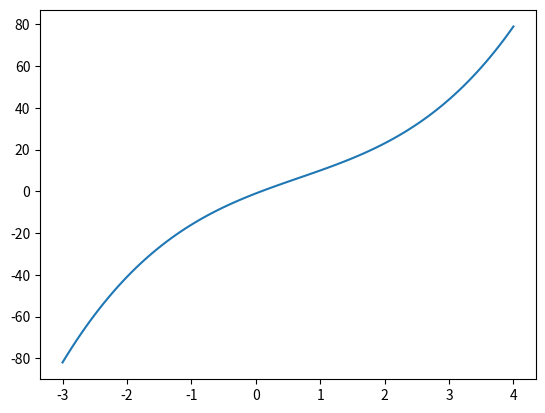

Source code (Python):
# 11. Construa o gráfico da função y=x³-2x²+12x-1 no intervalo [-3, 4].

import matplotlib.pyplot as plt
import numpy as np

x = np.linspace(-3, 4, 100)

f = x**3 - 2*x**2 + 12*x - 1

plt.plot(x, f)
plt.show()